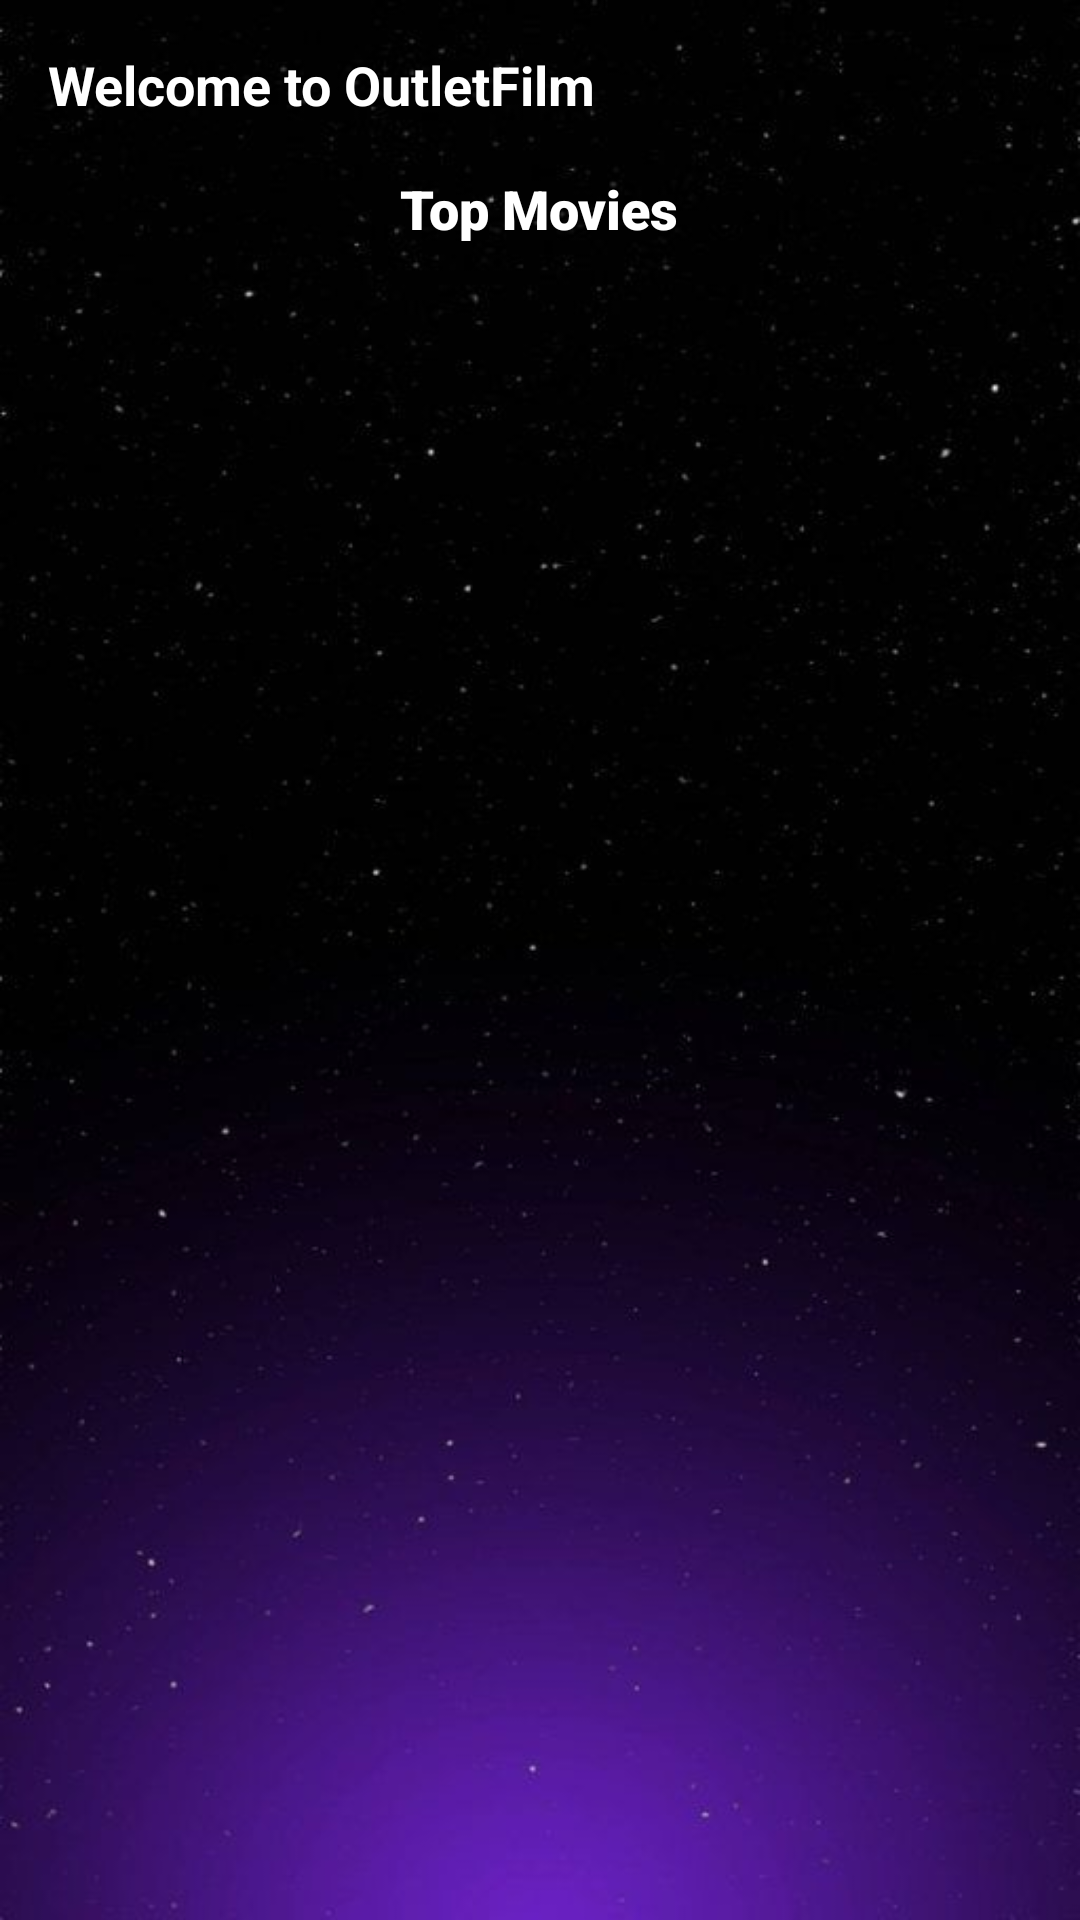

The Android layout XML behind this screen, and the referenced resources:
<!-- AndroidManifest.xml: application theme Theme.UAS_PAPB -->
<!-- res/layout/fragment_home_.xml -->
<RelativeLayout xmlns:android="http://schemas.android.com/apk/res/android"
    android:layout_width="match_parent"
    android:layout_height="match_parent"
    xmlns:tools="http://schemas.android.com/tools"
    xmlns:app="http://schemas.android.com/apk/res-auto"
    android:background="@drawable/bg2"
    android:padding="16dp"
    tools:context=".User.home_Fragment">

    <TextView
        android:id="@+id/welcomeTextView"
        android:layout_width="wrap_content"
        android:layout_height="wrap_content"
        android:textSize="18sp"
        android:textStyle="bold"
        android:text="Welcome to OutletFilm"
        android:textColor="@color/white"
        android:layout_marginBottom="16dp"/>

    <TextView
        android:id="@+id/topMoviesTextView"
        android:layout_width="wrap_content"
        android:layout_height="wrap_content"
        android:textSize="18sp"
        android:textStyle="bold"
        android:layout_centerHorizontal="true"
        android:text="Top Movies"
        android:fontFamily="sans-serif-black"
        android:textColor="@color/white"
        android:layout_below="@id/welcomeTextView"
        android:layout_marginTop="1dp"/>

    
    <androidx.recyclerview.widget.RecyclerView
        android:id="@+id/recyclerViewFilm"
        android:layout_width="match_parent"
        android:layout_height="wrap_content"
        android:layout_below="@id/topMoviesTextView"
        android:layout_marginTop="16dp"
        tools:listitem="@layout/item_film"/>

</RelativeLayout>
<!-- res/layout/item_film.xml (included above) -->
<LinearLayout
    android:layout_width="wrap_content"
    android:layout_height="wrap_content"
    android:orientation="vertical"
    android:layout_columnWeight="1"
    android:layout_margin="8dp"
    android:gravity="center_horizontal"
    xmlns:android="http://schemas.android.com/apk/res/android">

            <ImageView
                android:id="@+id/imageFilm"
                android:layout_width="150dp"
                android:layout_height="236dp"
                android:layout_gravity="center"
                android:background="@drawable/movie3"
                android:scaleType="centerCrop" />

            <TextView
                android:id="@+id/movieTitle"
                android:layout_width="wrap_content"
                android:layout_height="wrap_content"
                android:textStyle="bold"
                android:textSize="13dp"
                android:layout_marginTop="15dp"
                android:textColor="@color/white"
                android:text="PETUALANGAN SHERINA 2"/>


        </LinearLayout>
<!-- resources referenced by this layout -->
<resources>
  <color name="white">#FFFFFFFF</color>
  <!-- drawable bg2: jpg bitmap (drawable, 27026 bytes) -->
  <!-- drawable movie3: jpeg bitmap (drawable, 8515 bytes) -->
  <style name="Theme.UAS_PAPB" parent="Base.Theme.UAS_PAPB" />
  <style name="Base.Theme.UAS_PAPB" parent="Theme.Material3.DayNight.NoActionBar">
          
          
      </style>
</resources>
